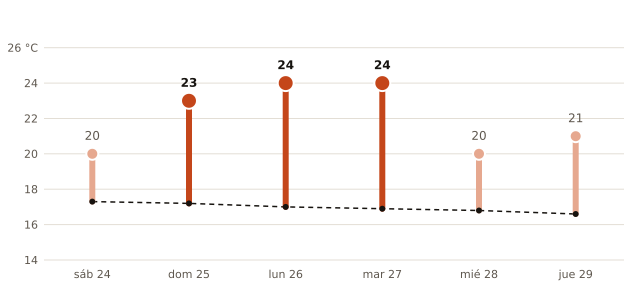

Values plotted in this chart, from the file beside it:
fecha, máxima_prevista_C, máxima_normal_1991_2020_C
2026-10-24, 20, 17.3
2026-10-25, 23, 17.2
2026-10-26, 24, 17.0
2026-10-27, 24, 16.9
2026-10-28, 20, 16.8
2026-10-29, 21, 16.6
